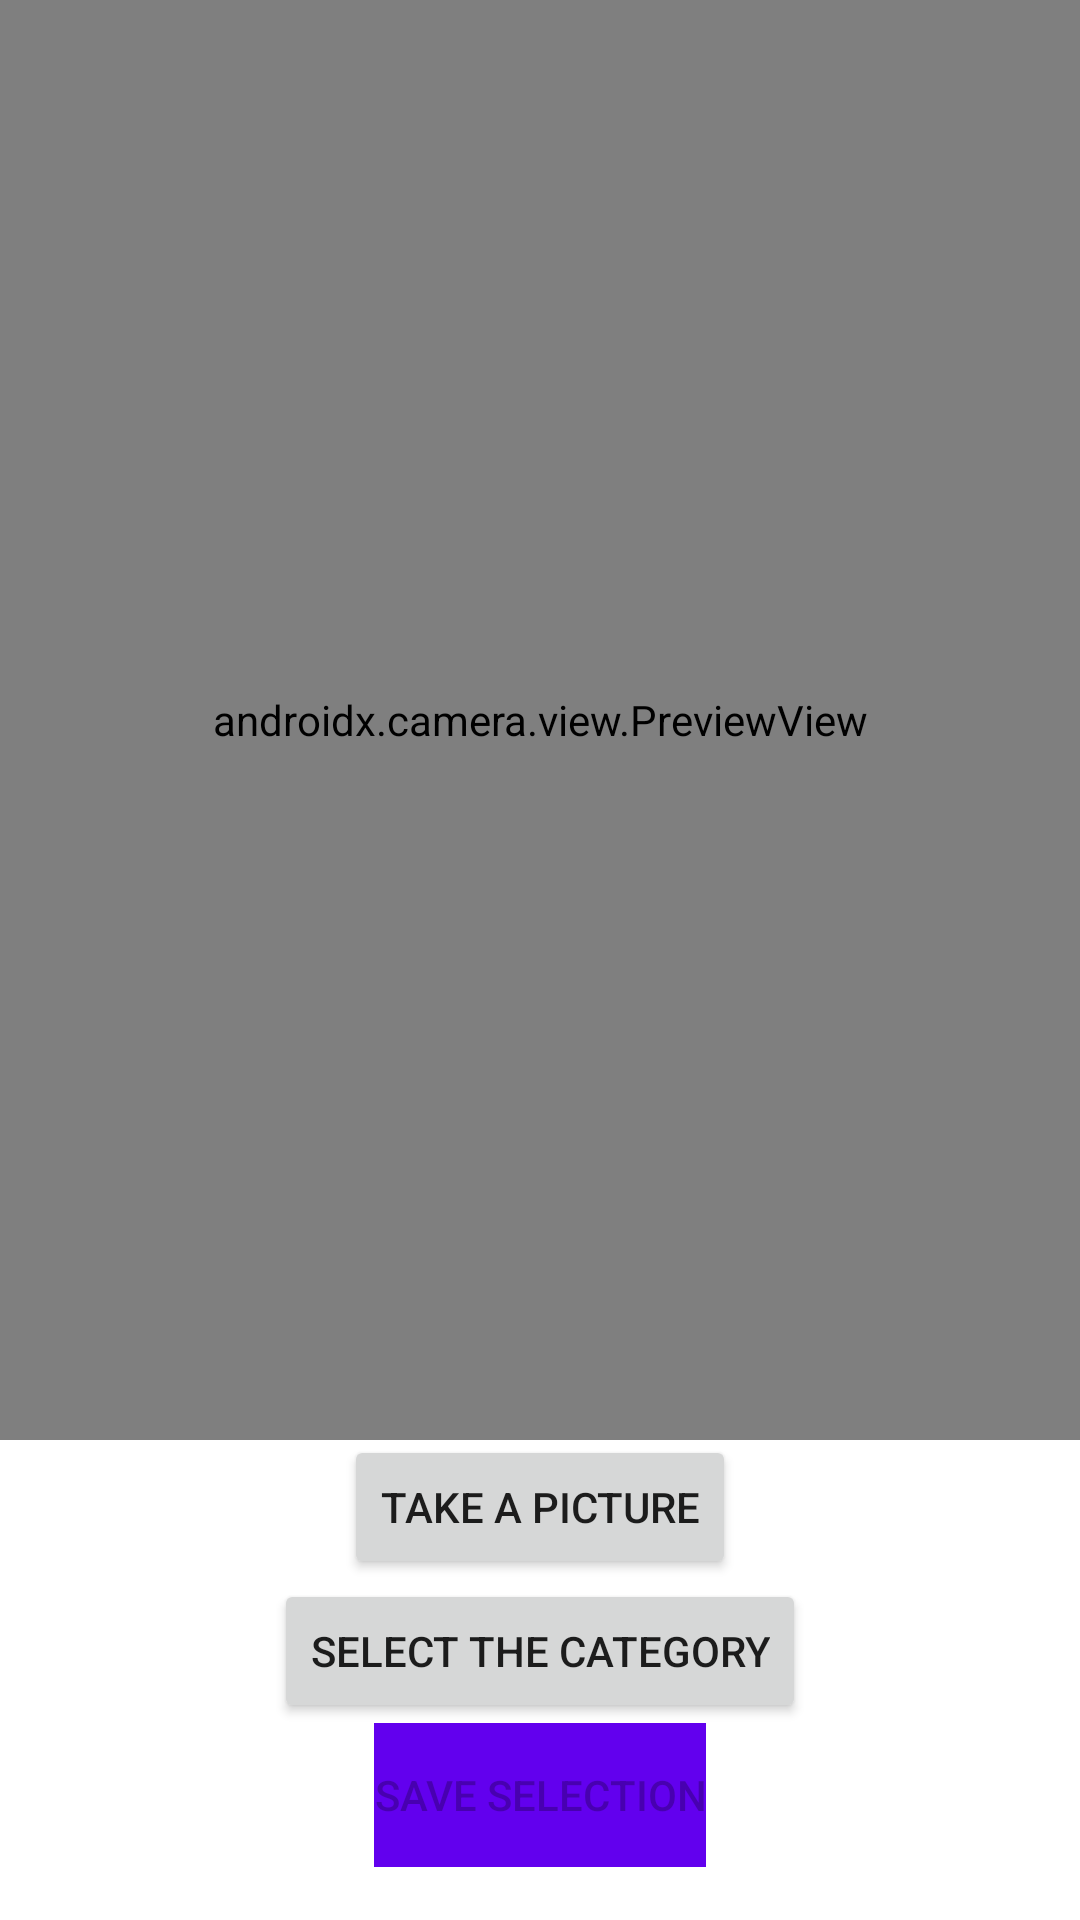

This screen was rendered from an Android layout file. Write that file and the resources it references.
<!-- AndroidManifest.xml: application theme Theme.HumanLearning -->
<!-- res/layout/fragment_take_picture.xml -->
<?xml version="1.0" encoding="utf-8"?>
<androidx.constraintlayout.widget.ConstraintLayout xmlns:android="http://schemas.android.com/apk/res/android"
    xmlns:app="http://schemas.android.com/apk/res-auto"
    xmlns:tools="http://schemas.android.com/tools"
    android:layout_width="match_parent"
    android:layout_height="match_parent"
    android:animateLayoutChanges="true"
    android:layout_gravity="center_horizontal"
    tools:context=".view.dataset_editing.TakePictureFragment">

    <androidx.camera.view.PreviewView
        android:id="@+id/previewView_camera"
        class="androidx.camera.view.PreviewView"
        android:layout_width="0dp"
        android:layout_height="0dp"
        app:layout_constraintTop_toTopOf="parent"
        app:layout_constraintStart_toStartOf="parent"
        app:layout_constraintEnd_toEndOf="parent"
        app:layout_constraintBottom_toTopOf="@id/camera_guideline1"
        android:clickable="false" />

    <ImageView
        android:id="@+id/imageView_camera"
        android:layout_width="0dp"
        android:layout_height="0dp"
        android:scaleType="centerCrop"
        app:layout_constraintTop_toTopOf="parent"
        app:layout_constraintStart_toStartOf="parent"
        app:layout_constraintEnd_toEndOf="parent"
        app:layout_constraintBottom_toTopOf="@id/camera_guideline1"
        android:contentDescription="@string/AddPicture_camareImageViewDescription"
        android:visibility="invisible" />

    <Button
        android:id="@+id/button_take_picture"
        android:layout_width="wrap_content"
        android:layout_height="wrap_content"
        android:text="@string/AddPicture_takePictureButtonText"
        app:layout_constraintStart_toStartOf="parent"
        app:layout_constraintTop_toBottomOf="@id/camera_guideline1"
        app:layout_constraintBottom_toTopOf="@id/button_select_category_take_picture_fragment"
        app:layout_constraintEnd_toEndOf="parent" />

    <Button
        android:id="@+id/button_select_category_take_picture_fragment"
        android:layout_width="wrap_content"
        android:layout_height="wrap_content"
        android:layout_marginBottom="16dp"
        android:text="@string/AddPicture_selectCategoryButtonText"
        app:layout_constraintBottom_toTopOf="@id/camera_guideline2"
        app:layout_constraintEnd_toEndOf="parent"
        app:layout_constraintStart_toStartOf="parent"
        app:layout_constraintTop_toBottomOf="@id/button_take_picture"
        tools:ignore="ButtonStyle" />

    <Button
        android:id="@+id/button_save_take_picture_fragment"
        android:layout_width="wrap_content"
        android:layout_height="wrap_content"
        android:layout_marginBottom="32dp"
        android:background="@color/purple_500"
        android:enabled="false"
        android:text="@string/AddPicture_saveButtonText"
        app:layout_constraintBottom_toBottomOf="parent"
        app:layout_constraintEnd_toEndOf="parent"
        app:layout_constraintStart_toStartOf="parent"
        app:layout_constraintTop_toBottomOf="@id/camera_guideline2" />

    <androidx.constraintlayout.widget.Guideline
        android:id="@+id/camera_guideline1"
        android:layout_width="wrap_content"
        android:layout_height="wrap_content"
        android:orientation="horizontal"
        app:layout_constraintGuide_percent="0.75" />

    <androidx.constraintlayout.widget.Guideline
        android:id="@+id/camera_guideline2"
        android:layout_width="wrap_content"
        android:layout_height="wrap_content"
        android:orientation="horizontal"
        app:layout_constraintGuide_percent="0.92" />

</androidx.constraintlayout.widget.ConstraintLayout>
<!-- resources referenced by this layout -->
<resources>
  <color name="purple_500">#FF6200EE</color>
  <string name="AddPicture_camareImageViewDescription">Shows the picture which has just been taken</string>
  <string name="AddPicture_saveButtonText">Save selection</string>
  <string name="AddPicture_selectCategoryButtonText">Select the category</string>
  <string name="AddPicture_takePictureButtonText">Take a picture</string>
  <style name="Theme.HumanLearning" parent="Theme.MaterialComponents.DayNight.DarkActionBar">
          
          <item name="colorPrimary">@color/purple_500</item>
          <item name="colorPrimaryVariant">@color/purple_700</item>
          <item name="colorOnPrimary">@color/white</item>
          
          <item name="colorSecondary">@color/teal_200</item>
          <item name="colorSecondaryVariant">@color/teal_700</item>
          <item name="colorOnSecondary">@color/black</item>
          
          <item name="android:statusBarColor" tools:targetApi="l">?attr/colorPrimaryVariant</item>
          
      </style>
  <color name="purple_700">#FF3700B3</color>
  <color name="white">#FFFFFFFF</color>
  <color name="teal_200">#FF03DAC5</color>
  <color name="teal_700">#FF018786</color>
  <color name="black">#FF000000</color>
</resources>
